Run: headless pygame with SDL's dummy video driver; simulated clock (each Clock.tick advances the game by its frame time, no real sleeping); random seed 0; keys injected as events and as key.get_pressed() state; no mouse input; restart key R tapped at the start of phases 3 and 4.
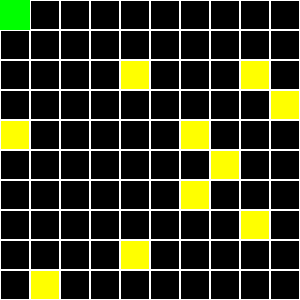
Frame 1 of 4 · flips 1–60 · no input
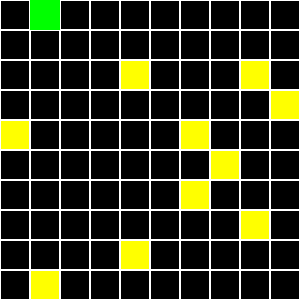
Frame 2 of 4 · flips 61–180 · tapped SPACE, RETURN · held RIGHT (→), D
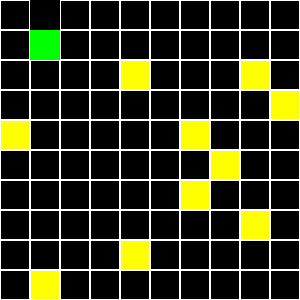
Frame 3 of 4 · flips 181–300 · tapped R · held DOWN (↓), S
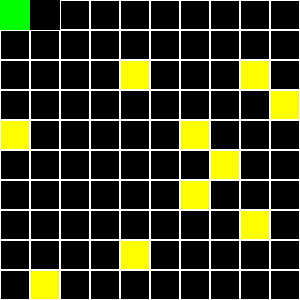
Frame 4 of 4 · flips 301–420 · tapped R · held LEFT (←), A, UP (↑), W

The pygame program that drew these frames:

import pygame
import time
import random

# Initialisation de pygame
pygame.init()

# Dimensions de la fenêtre et de la grille
GRID_SIZE = 10
CELL_SIZE = 30  # Taille d'une case
SCREEN_WIDTH = GRID_SIZE * CELL_SIZE
SCREEN_HEIGHT = GRID_SIZE * CELL_SIZE

# Couleurs
WHITE = (255, 255, 255)
BLACK = (0, 0, 0)
RED = (255, 0, 0)
GREEN = (0, 255, 0)
YELLOW = (255, 255, 0)

# Créer une fenêtre
screen = pygame.display.set_mode((SCREEN_WIDTH, SCREEN_HEIGHT))
pygame.display.set_caption("Bomberman")

# Position initiale du joueur (aligné à la grille)
player_x = 0
player_y = 0
player_size = CELL_SIZE

# Carte de la grille : 0 = libre, 1 = explosée, 2 = caisse
grid = [[0 for _ in range(GRID_SIZE)] for _ in range(GRID_SIZE)]

# Ajouter des caisses aléatoirement sur la grille avec une limite de 10 caisses
def add_boxes(num_boxes):
    count = 0
    while count < num_boxes and count < 10:  # Limiter à 10 caisses maximum
        x = random.randint(0, GRID_SIZE - 1)
        y = random.randint(0, GRID_SIZE - 1)
        # Vérifier que la case est vide et n'est pas la position initiale du joueur
        if grid[y][x] == 0 and not (x == player_x // CELL_SIZE and y == player_y // CELL_SIZE):
            grid[y][x] = 2  # 2 représente une caisse
            count += 1

# Ajouter 10 caisses aléatoirement au début
add_boxes(10)

# Liste pour stocker les bombes
bombs = []
game_over = False
game_win = False

# Classe pour représenter une bombe
class Bomb:
    def __init__(self, grid_x, grid_y):
        self.grid_x = grid_x
        self.grid_y = grid_y
        self.exploded = False
        self.time_planted = time.time()
        self.explosion_time = None  # Temps d'explosion (None tant qu'elle n'a pas explosé)
        self.color_reset_time = None  # Temps pour réinitialiser la couleur après explosion

    def update(self):
        global game_over
        current_time = time.time()

        # Bombe explose après 3 secondes
        if not self.exploded and current_time - self.time_planted >= 3:
            self.exploded = True
            self.explosion_time = current_time  # Marquer l'heure de l'explosion
            self.explode()

        # Si la bombe a explosé, garder la case rouge pendant 3 secondes
        if self.exploded and self.explosion_time is not None:
            if current_time - self.explosion_time >= 3:
                # Après 3 secondes, remettre la case en noir
                grid[self.grid_y][self.grid_x] = 0  # Case redevient noire
                self.color_reset_time = current_time  # Marquer le moment où la couleur est remise à noir

    def explode(self):
        global game_over
        # Marquer la case de la bombe comme explosée (rouge)
        grid[self.grid_y][self.grid_x] = 1

        # Vérifier si le joueur est sur la même case que la bombe au moment de l'explosion
        if self.grid_x == player_x // CELL_SIZE and self.grid_y == player_y // CELL_SIZE:
            game_over = True

        # Détruire les caisses autour (haut, bas, gauche, droite)
        self.destroy_box(self.grid_x - 1, self.grid_y)  # Gauche
        self.destroy_box(self.grid_x + 1, self.grid_y)  # Droite
        self.destroy_box(self.grid_x, self.grid_y - 1)  # Haut
        self.destroy_box(self.grid_x, self.grid_y + 1)  # Bas

    def destroy_box(self, grid_x, grid_y):
        if 0 <= grid_x < GRID_SIZE and 0 <= grid_y < GRID_SIZE:
            if grid[grid_y][grid_x] == 2:  # Si une caisse est présente
                grid[grid_y][grid_x] = 0  # Caisse détruite (la case redevient vide)

    def draw(self):
        # Dessiner la bombe seulement si elle n'a pas encore explosé
        if not self.exploded:
            pygame.draw.rect(screen, BLACK, (self.grid_x * CELL_SIZE, self.grid_y * CELL_SIZE, CELL_SIZE, CELL_SIZE))

# Ajouter une fonction pour vérifier si toutes les caisses ont été détruites
def check_win_condition():
    for row in grid:
        if 2 in row:  # S'il reste encore une caisse (2), retourner False
            return False
    return True

# Fonction pour réinitialiser le jeu
def reset_game():
    global player_x, player_y, bombs, grid, game_over, game_win
    player_x = 0
    player_y = 0
    bombs = []
    grid = [[0 for _ in range(GRID_SIZE)] for _ in range(GRID_SIZE)]
    add_boxes(10)  # Réinitialiser les caisses avec une limite de 10
    game_over = False
    game_win = False

# Fonction pour déposer une bombe
def drop_bomb(grid_x, grid_y):
    bomb = Bomb(grid_x, grid_y)
    bombs.append(bomb)

# Fonction pour dessiner le joueur
def draw_player(grid_x, grid_y):
    pygame.draw.rect(screen, GREEN, (grid_x * CELL_SIZE, grid_y * CELL_SIZE, CELL_SIZE, CELL_SIZE))

# Fonction pour dessiner la grille, les explosions et les caisses
def draw_grid():
    for y in range(GRID_SIZE):
        for x in range(GRID_SIZE):
            rect = pygame.Rect(x * CELL_SIZE, y * CELL_SIZE, CELL_SIZE, CELL_SIZE)
            if grid[y][x] == 1:  # Case explosée (rouge pendant l'explosion)
                pygame.draw.rect(screen, RED, rect)
            elif grid[y][x] == 2:  # Caisse
                pygame.draw.rect(screen, YELLOW, rect)
            # Dessiner la grille (optionnel)
            pygame.draw.rect(screen, WHITE, rect, 1)

# Fonction pour dessiner les bombes
def draw_bombs():
    for bomb in bombs:
        bomb.update()
        bomb.draw()

# Fonction pour afficher le message Game Over
def show_game_over():
    font = pygame.font.SysFont(None, 15)
    text = font.render("Game Over! Appuyez sur R pour recommencer", True, RED)
    screen.blit(text, (SCREEN_WIDTH // 6, SCREEN_HEIGHT // 2))

# Fonction pour afficher le message "Vous avez gagné"
def show_game_won():
    font = pygame.font.SysFont(None, 15)
    text = font.render("Vous avez gagné! Appuyez sur R pour recommencer", True, GREEN)
    screen.blit(text, (SCREEN_WIDTH // 6, SCREEN_HEIGHT // 2))

# Boucle de jeu
running = True
while running:
    screen.fill((0, 0, 0))

    for event in pygame.event.get():
        if event.type == pygame.QUIT:
            running = False
        elif event.type == pygame.KEYDOWN:
            if not game_over and not game_win:
                # Déposer une bombe à la position actuelle du joueur
                if event.key == pygame.K_SPACE:
                    # Vérifier si le joueur peut déposer une bombe (pas sur une caisse)
                    grid_x = player_x // CELL_SIZE
                    grid_y = player_y // CELL_SIZE
                    if grid[grid_y][grid_x] != 2:  # Pas de caisse
                        drop_bomb(grid_x, grid_y)
                # Mouvements du joueur (basé sur la grille)
                if event.key == pygame.K_LEFT:
                    new_x = player_x - CELL_SIZE
                    if new_x >= 0 and grid[player_y // CELL_SIZE][new_x // CELL_SIZE] != 2:
                        player_x = new_x
                if event.key == pygame.K_RIGHT:
                    new_x = player_x + CELL_SIZE
                    if new_x < SCREEN_WIDTH and grid[player_y // CELL_SIZE][new_x // CELL_SIZE] != 2:
                        player_x = new_x
                if event.key == pygame.K_UP:
                    new_y = player_y - CELL_SIZE
                    if new_y >= 0 and grid[new_y // CELL_SIZE][player_x // CELL_SIZE] != 2:
                        player_y = new_y
                if event.key == pygame.K_DOWN:
                    new_y = player_y + CELL_SIZE
                    if new_y < SCREEN_HEIGHT and grid[new_y // CELL_SIZE][player_x // CELL_SIZE] != 2:
                        player_y = new_y
            # Recommencer le jeu si le joueur est mort ou a gagné
            if (game_over or game_win) and event.key == pygame.K_r:
                reset_game()

    # Dessiner la grille, les bombes et le joueur
    draw_grid()
    draw_bombs()  # Dessiner les bombes avant le joueur pour que le joueur apparaisse par-dessus les bombes

    if not game_over and not game_win:
        draw_player(player_x // CELL_SIZE, player_y // CELL_SIZE)

    # Vérification de la condition de victoire après chaque mise à jour de la bombe
    if check_win_condition():
        game_win = True

    # Afficher les messages correspondants
    if game_over:
        show_game_over()
    elif game_win:
        show_game_won()

    pygame.display.flip()
    pygame.time.Clock().tick(30)

pygame.quit()
